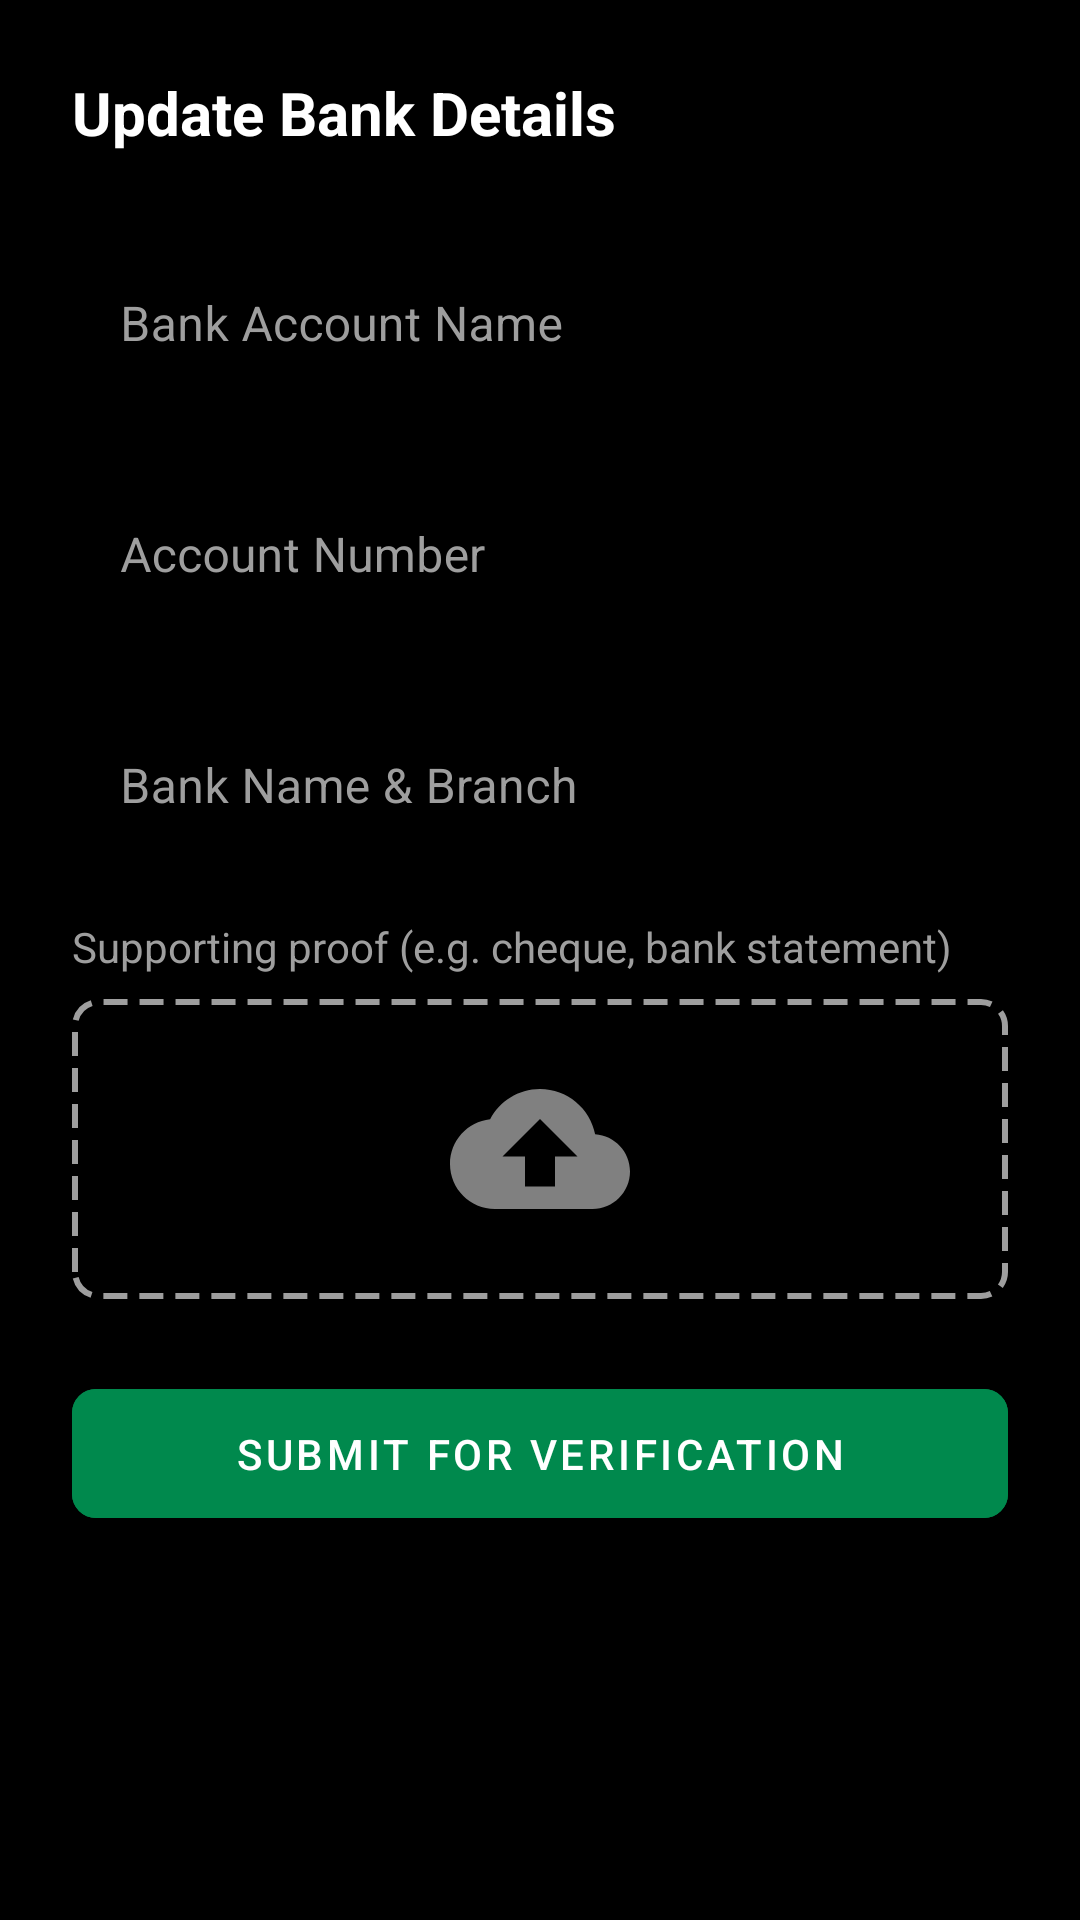

Reconstruct the res/layout file that produces this screen, plus the resources it refers to.
<!-- AndroidManifest.xml: application theme Theme.Verdant -->
<!-- res/layout/dialog_update_bank_details.xml -->
<?xml version="1.0" encoding="utf-8"?>
<androidx.core.widget.NestedScrollView xmlns:android="http://schemas.android.com/apk/res/android"
    xmlns:app="http://schemas.android.com/apk/res-auto"
    android:layout_width="match_parent"
    android:layout_height="wrap_content"
    android:background="@color/black_background">

    <LinearLayout
        android:layout_width="match_parent"
        android:layout_height="wrap_content"
        android:orientation="vertical"
        android:padding="24dp">

        <TextView
            android:layout_width="wrap_content"
            android:layout_height="wrap_content"
            android:text="Update Bank Details"
            android:textSize="20sp"
            android:textStyle="bold"
            android:textColor="@color/white"
            android:layout_marginBottom="24dp"/>

        <com.google.android.material.textfield.TextInputLayout
            android:layout_width="match_parent"
            android:layout_height="wrap_content"
            android:hint="Bank Account Name"
            android:layout_marginBottom="16dp"
            style="@style/Widget.MaterialComponents.TextInputLayout.OutlinedBox"
            app:hintTextColor="@color/app_green"
            app:boxStrokeColor="@color/app_green"
            android:textColorHint="@color/grey_text">
            <com.google.android.material.textfield.TextInputEditText
                android:id="@+id/etAccountName"
                android:layout_width="match_parent"
                android:layout_height="wrap_content"
                android:textColor="@color/white" />
        </com.google.android.material.textfield.TextInputLayout>

        <com.google.android.material.textfield.TextInputLayout
            android:layout_width="match_parent"
            android:layout_height="wrap_content"
            android:hint="Account Number"
            android:layout_marginBottom="16dp"
            style="@style/Widget.MaterialComponents.TextInputLayout.OutlinedBox"
            app:hintTextColor="@color/app_green"
            app:boxStrokeColor="@color/app_green"
            android:textColorHint="@color/grey_text">
            <com.google.android.material.textfield.TextInputEditText
                android:id="@+id/etAccountNumber"
                android:layout_width="match_parent"
                android:layout_height="wrap_content"
                android:inputType="number"
                android:textColor="@color/white" />
        </com.google.android.material.textfield.TextInputLayout>

        <com.google.android.material.textfield.TextInputLayout
            android:layout_width="match_parent"
            android:layout_height="wrap_content"
            android:hint="Bank Name &amp; Branch"
            android:layout_marginBottom="16dp"
            style="@style/Widget.MaterialComponents.TextInputLayout.OutlinedBox"
            app:hintTextColor="@color/app_green"
            app:boxStrokeColor="@color/app_green"
            android:textColorHint="@color/grey_text">
            <com.google.android.material.textfield.TextInputEditText
                android:id="@+id/etBankBranch"
                android:layout_width="match_parent"
                android:layout_height="wrap_content"
                android:textColor="@color/white" />
        </com.google.android.material.textfield.TextInputLayout>

        <TextView
            android:layout_width="wrap_content"
            android:layout_height="wrap_content"
            android:text="Supporting proof (e.g. cheque, bank statement)"
            android:textColor="@color/grey_text"
            android:textSize="14sp"
            android:layout_marginBottom="8dp" />

        <LinearLayout
            android:id="@+id/btnSelectProof"
            android:layout_width="match_parent"
            android:layout_height="100dp"
            android:background="@drawable/bg_dashed_border"
            android:gravity="center"
            android:orientation="vertical"
            android:layout_marginBottom="24dp"
            android:clickable="true"
            android:focusable="true">
            <ImageView
                android:id="@+id/ivProofPreview"
                android:layout_width="match_parent"
                android:layout_height="match_parent"
                android:src="@drawable/ic_upload"
                android:padding="20dp"
                android:visibility="visible" />
        </LinearLayout>

        <com.google.android.material.button.MaterialButton
            android:id="@+id/btnSubmitBankDetails"
            android:layout_width="match_parent"
            android:layout_height="wrap_content"
            android:text="Submit for Verification"
            android:backgroundTint="@color/app_green"
            android:textColor="@color/white"
            android:padding="12dp"
            app:cornerRadius="8dp" />

    </LinearLayout>
</androidx.core.widget.NestedScrollView>
<!-- resources referenced by this layout -->
<resources>
  <color name="app_green">#00894D</color>
  <color name="black_background">#000000</color>
  <color name="grey_text">#9E9E9E</color>
  <color name="white">#FFFFFFFF</color>
  <!-- drawable bg_dashed_border (drawable) -->
  <?xml version="1.0" encoding="utf-8"?>
  <shape xmlns:android="http://schemas.android.com/apk/res/android">
      <stroke
          android:width="2dp"
          android:color="@color/grey_text"
          android:dashWidth="8dp"
          android:dashGap="4dp" />
      <corners android:radius="8dp" />
  </shape>
  <!-- drawable ic_upload (drawable) -->
  <?xml version="1.0" encoding="utf-8"?>
  <vector xmlns:android="http://schemas.android.com/apk/res/android"
      android:width="24dp"
      android:height="24dp"
      android:viewportWidth="24"
      android:viewportHeight="24">
      <path
          android:fillColor="#808080"
          android:pathData="M19.35,10.04C18.67,6.59 15.64,4 12,4 9.11,4 6.6,5.64 5.35,8.04 2.34,8.36 0,10.91 0,14c0,3.31 2.69,6 6,6h13c2.76,0 5,-2.24 5,-5 0,-2.64 -2.05,-4.78 -4.65,-4.96zM14,13v4h-4v-4H7l5,-5 5,5h-3z" />
  </vector>
  <style name="Theme.Verdant" parent="Theme.MaterialComponents.DayNight.NoActionBar">
          
          <item name="colorPrimary">@color/purple_200</item>
          <item name="colorPrimaryVariant">@color/purple_700</item>
          <item name="colorOnPrimary">@color/black</item>
          
          <item name="colorSecondary">@color/teal_200</item>
          <item name="colorSecondaryVariant">@color/teal_200</item>
          <item name="colorOnSecondary">@color/black</item>
          
          <item name="android:statusBarColor">#00000000</item>
          <item name="android:windowLightStatusBar" tools:targetApi="m">false</item>
          
          <item name="android:windowFullscreen">true</item>
      </style>
  <color name="purple_200">#FFBB86FC</color>
  <color name="purple_700">#FF3700B3</color>
  <color name="black">#FF000000</color>
  <color name="teal_200">#FF03DAC5</color>
</resources>
